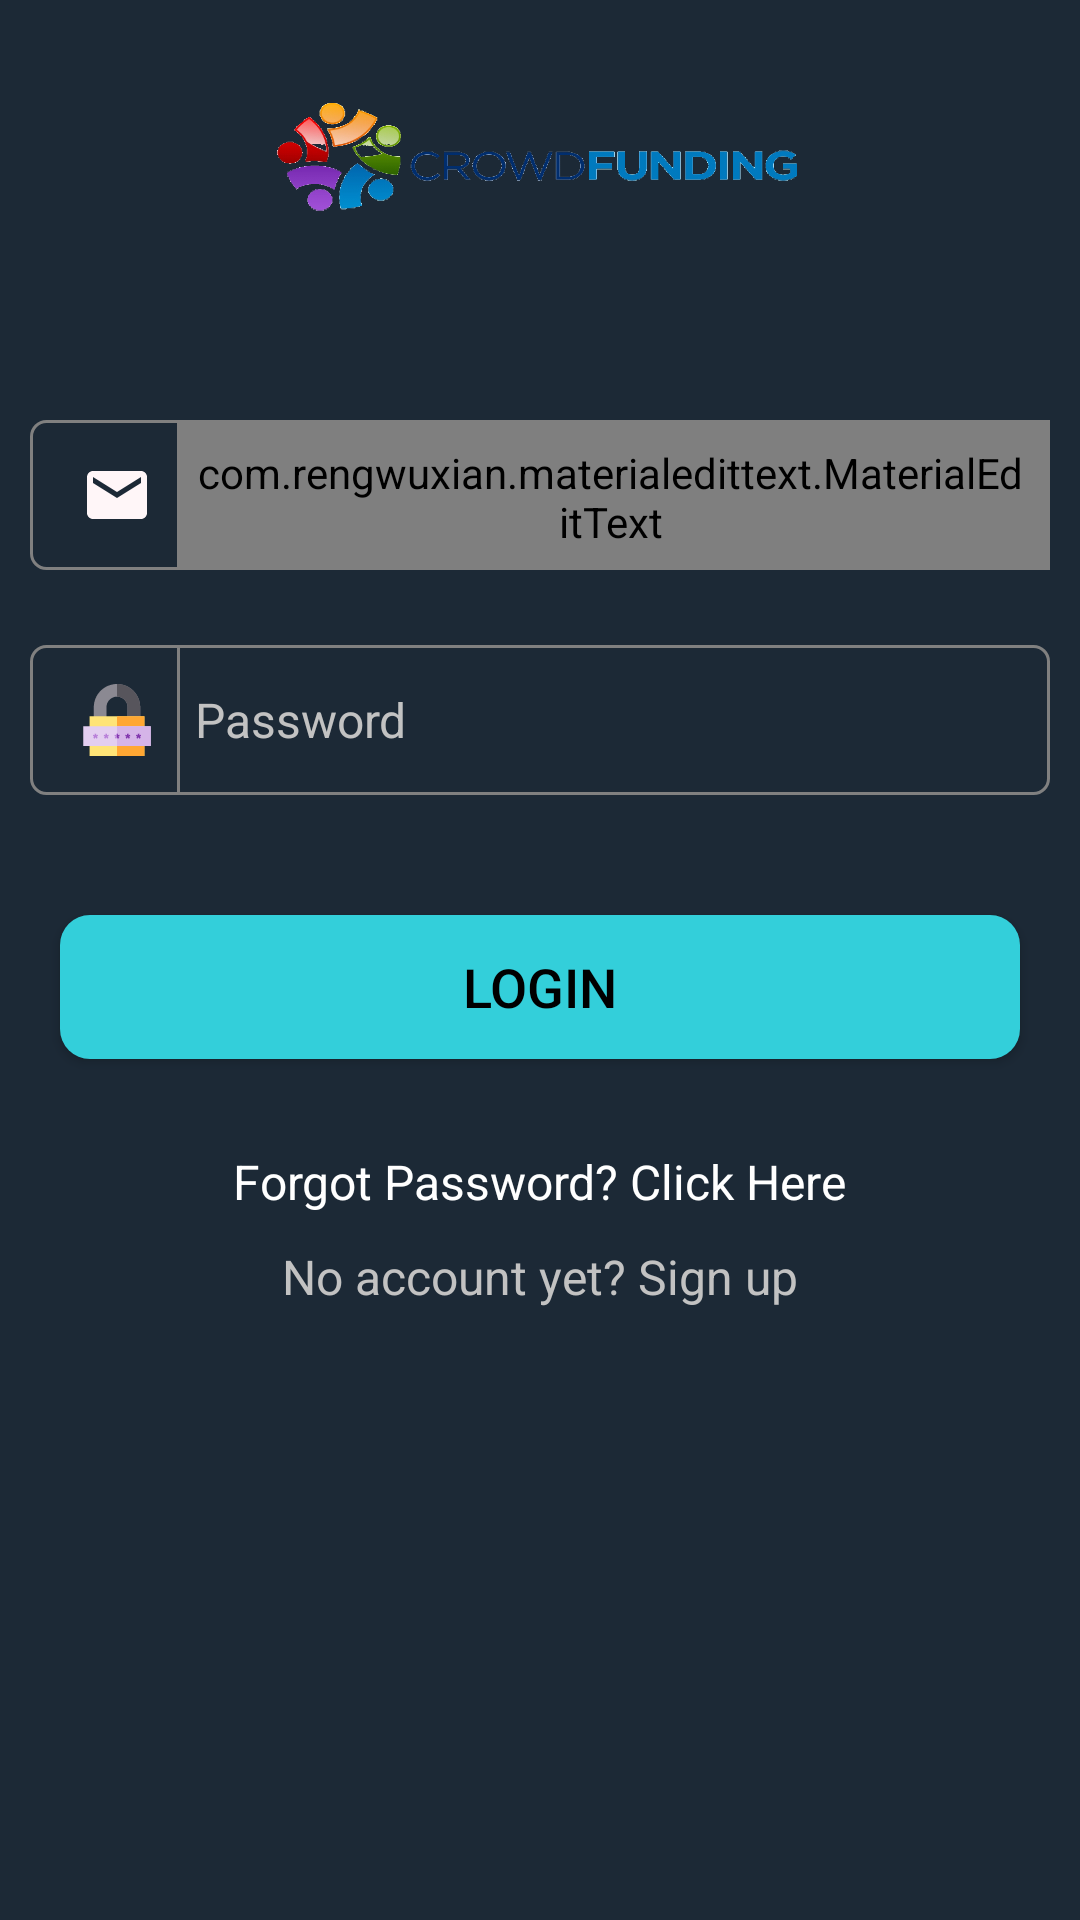

Produce the Android XML layout that renders to this screen, including the resource entries it uses.
<!-- AndroidManifest.xml: application theme AppTheme -->
<!-- res/layout/activity_signin.xml -->
<?xml version="1.0" encoding="utf-8"?>
<LinearLayout xmlns:android="http://schemas.android.com/apk/res/android"
    xmlns:app="http://schemas.android.com/apk/res-auto"
    xmlns:tools="http://schemas.android.com/tools"
    android:layout_width="match_parent"
    android:layout_height="match_parent"
    android:background="@color/colorPrimaryDark"
    android:orientation="vertical"
    app:layout_behavior="@string/appbar_scrolling_view_behavior"
    tools:context="com.donald.crowdfunding.activities.Signin">


    <ImageView
        android:layout_width="200dp"
        android:layout_height="50dp"
        android:layout_gravity="center"
        android:layout_marginBottom="20dp"
        android:layout_marginTop="30dp"
        android:scaleType="fitXY"
        android:src="@drawable/crowdfundinglogo" />


    <RelativeLayout
        android:id="@+id/relativeLayout1"
        android:layout_width="match_parent"
        android:layout_height="50dp"
        android:layout_below="@+id/imageView1"
        android:layout_marginEnd="10dp"
        android:layout_marginLeft="10dp"
        android:layout_marginRight="10dp"
        android:layout_marginStart="10dp"
        android:layout_marginTop="40dp"
        android:background="@drawable/btn_login_bg">

        <ImageView
            android:id="@+id/phoneIcon"
            android:layout_width="wrap_content"
            android:layout_height="wrap_content"
            android:layout_centerVertical="true"
            android:layout_marginStart="9dp"
            android:padding="8dp"
            android:src="@drawable/ic_email" />

        <View
            android:id="@+id/username_view"
            android:layout_width="1dp"
            android:layout_height="match_parent"
            android:layout_toRightOf="@id/phoneIcon"
            android:background="#808080" />

        <com.rengwuxian.materialedittext.MaterialEditText
            android:id="@+id/etLoginEmail"
            android:layout_width="match_parent"
            android:layout_height="wrap_content"
            android:layout_alignBottom="@+id/username_view"
            android:layout_toEndOf="@+id/username_view"
            android:hint="Email"
            android:inputType="textEmailAddress"
            android:padding="8dp"
            android:paddingLeft="5dp"
            android:paddingStart="5dp"
            android:textColor="@color/white"
            android:textSize="16sp"
            app:met_clearButton="true"
            app:met_hideUnderline="true"
            app:met_textColor="@color/white"
            app:met_textColorHint="@color/colorWhite"
            tools:ignore="RtlHardcoded,RtlSymmetry" />

    </RelativeLayout>

    <RelativeLayout
        android:layout_width="match_parent"
        android:layout_height="50dp"
        android:layout_marginEnd="10dp"
        android:layout_marginLeft="10dp"
        android:layout_marginRight="10dp"
        android:layout_marginStart="10dp"
        android:layout_marginTop="25dp"
        android:background="@drawable/btn_login_bg"
        android:orientation="horizontal">

        <ImageView
            android:id="@+id/imgView_passwordIcon4"
            android:layout_width="wrap_content"
            android:layout_height="wrap_content"
            android:layout_centerVertical="true"
            android:layout_marginStart="9dp"
            android:padding="8dp"
            android:src="@drawable/ic_lock" />

        <View
            android:id="@+id/password_view"
            android:layout_width="1dp"
            android:layout_height="match_parent"
            android:layout_toRightOf="@id/imgView_passwordIcon4"
            android:background="#808080" />

        <EditText
            android:id="@+id/etLoginPassword"
            style="@style/FormTextAppearance"
            android:layout_toRightOf="@id/password_view"
            android:background="@null"
            android:hint="Password"
            android:inputType="textPassword"
            android:padding="8dp"
            android:paddingLeft="5dp"
            android:paddingStart="5dp"
            android:textSize="16sp"
            tools:ignore="RtlHardcoded,RtlSymmetry" />

    </RelativeLayout>


    <LinearLayout
        android:layout_width="wrap_content"
        android:layout_height="wrap_content"
        android:layout_gravity="center"
        android:layout_marginTop="20dp"
        android:orientation="horizontal">


    </LinearLayout>

    <Button
        android:id="@+id/btnLogin"
        android:layout_width="match_parent"
        android:layout_height="wrap_content"
        android:layout_marginEnd="20dp"
        android:layout_marginLeft="20dp"
        android:layout_marginRight="20dp"
        android:layout_marginStart="20dp"
        android:layout_marginTop="20dp"
        android:background="@drawable/submitbox"
        android:text="Login"
        android:textColor="@android:color/black"
        android:textSize="18sp" />

    <TextView
        android:id="@+id/tvRestPassword"
        android:layout_width="wrap_content"
        android:layout_height="wrap_content"
        android:layout_gravity="center"
        android:layout_marginTop="30dp"
        android:text="Forgot Password? Click Here"
        android:textColor="@color/white"
        android:textSize="16sp" />

    <TextView
        android:id="@+id/tvsignUp"
        android:layout_width="wrap_content"
        android:layout_height="wrap_content"
        android:layout_gravity="center"
        android:layout_marginTop="10dp"
        android:text="No account yet? Sign up"
        android:textColor="@color/colorWhite"
        android:textSize="16sp" />

</LinearLayout>
<!-- resources referenced by this layout -->
<resources>
  <color name="colorPrimaryDark">#1C2936</color>
  <color name="colorWhite">#c2c2c2</color>
  <color name="white">#FFFFFF</color>
  <!-- drawable btn_login_bg (drawable) -->
  <?xml version="1.0" encoding="utf-8"?>
  <shape xmlns:android="http://schemas.android.com/apk/res/android">
      <corners android:radius="5dp"/>
      <stroke
          android:color="#808080"
          android:width="1dp"/>
  </shape>
  <!-- drawable crowdfundinglogo: png bitmap (drawable, 75742 bytes) -->
  <!-- drawable ic_email (drawable) -->
  <vector android:height="24dp" android:tint="#FFF6F8"
      android:viewportHeight="24.0" android:viewportWidth="24.0"
      android:width="24dp" xmlns:android="http://schemas.android.com/apk/res/android">
      <path android:fillColor="#FF000000" android:pathData="M20,4L4,4c-1.1,0 -1.99,0.9 -1.99,2L2,18c0,1.1 0.9,2 2,2h16c1.1,0 2,-0.9 2,-2L22,6c0,-1.1 -0.9,-2 -2,-2zM20,8l-8,5 -8,-5L4,6l8,5 8,-5v2z"/>
  </vector>
  <!-- drawable ic_lock: vector/xml drawable (drawable, 2003 chars, omitted) -->
  <!-- drawable submitbox (drawable) -->
  <?xml version="1.0" encoding="utf-8"?>
  <shape xmlns:android="http://schemas.android.com/apk/res/android"
  
      android:shape="rectangle">
      <corners
          android:radius="10dp"/>
      <solid
          android:color="@color/font_color"/>
  
  </shape>
  <style name="FormTextAppearance">
          <item name="android:textSize">14sp</item>
          <item name="android:layout_width">match_parent</item>
          <item name="android:layout_height">match_parent</item>
          <item name="android:textColorHint">@color/colorWhite</item>
          <item name="android:textColor">@color/white</item>
      </style>
  <style name="AppTheme" parent="Theme.AppCompat.Light.DarkActionBar">
          
          <item name="colorPrimary">@color/colorPrimary</item>
          <item name="colorPrimaryDark">@color/colorPrimaryDark</item>
          <item name="colorAccent">@color/colorAccent</item>
      </style>
  <color name="font_color">#33CFDA</color>
  <color name="colorPrimary">#253546</color>
  <color name="colorAccent">#FFFFFF</color>
</resources>
